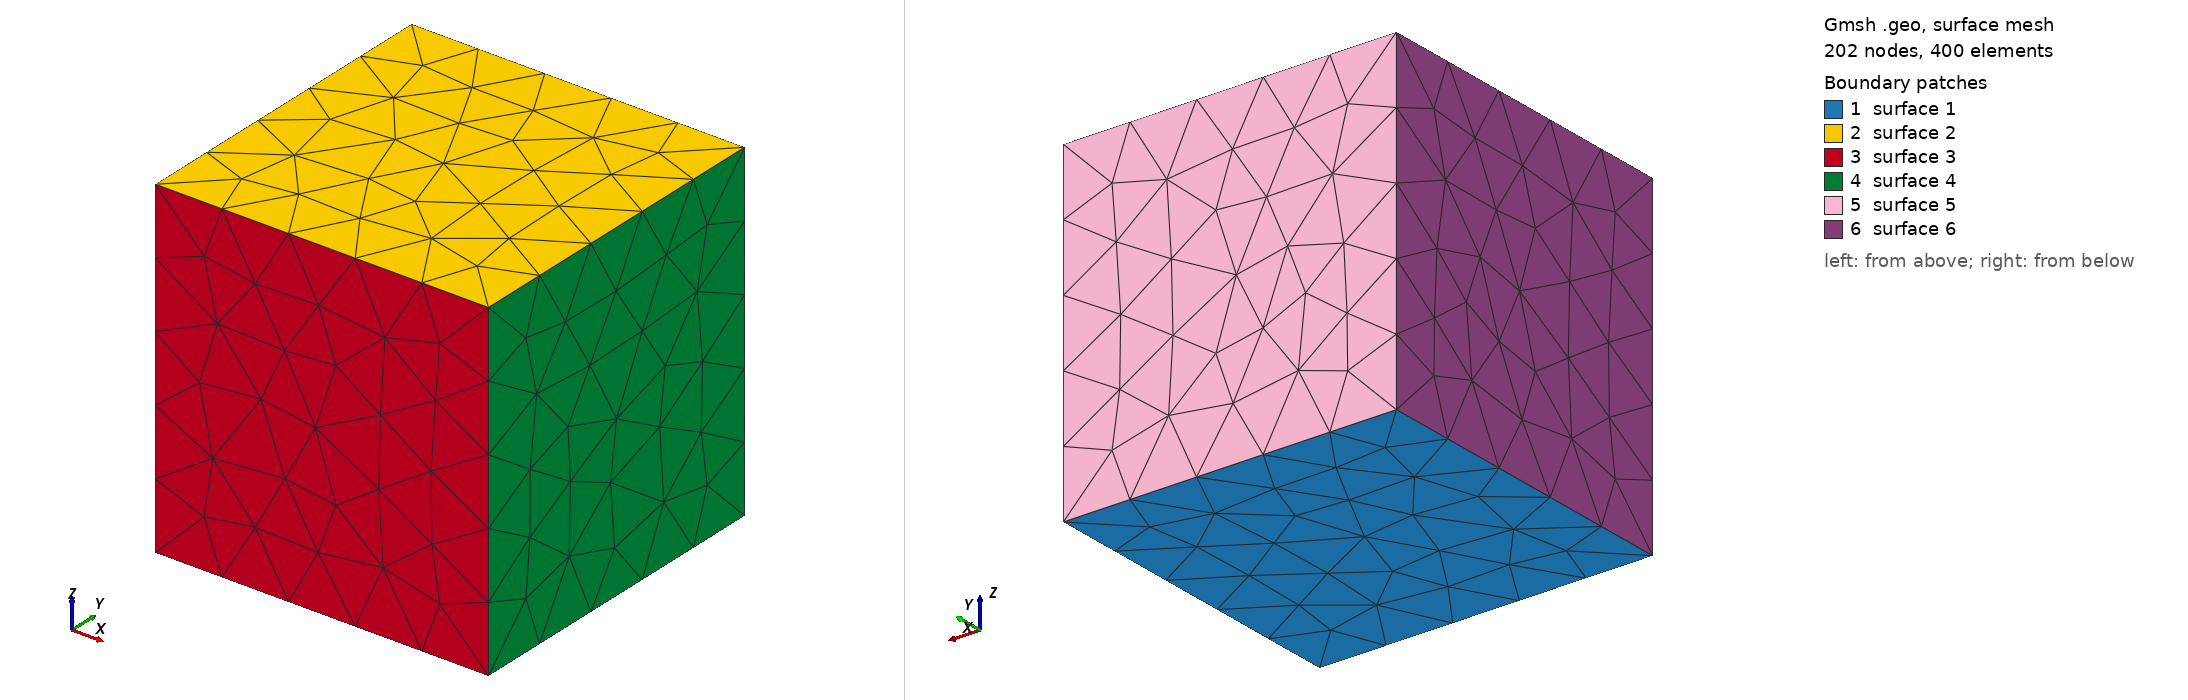

Gmsh geometry script, surface-meshed: 202 nodes, 400 surface elements. Boundary patches (legend numbers): 1 surface 1, 2 surface 2, 3 surface 3, 4 surface 4, 5 surface 5, 6 surface 6. Left view from above one corner, right view from below the opposite corner. The script declares no physical surfaces, so the legend lists its geometric surfaces. The drawing asked Gmsh for element sizes between 1% and 20% of the model's largest extent; the script's own settings can give other sizes.

=== cube.geo (drawn) ===
// 10 mm cube for the environment Gmsh smoke test. Not CAD authority.
lc = 10;
Point(1) = {0, 0, 0, lc};
Point(2) = {10, 0, 0, lc};
Point(3) = {10, 10, 0, lc};
Point(4) = {0, 10, 0, lc};
Point(5) = {0, 0, 10, lc};
Point(6) = {10, 0, 10, lc};
Point(7) = {10, 10, 10, lc};
Point(8) = {0, 10, 10, lc};
Line(1) = {1, 2};
Line(2) = {2, 3};
Line(3) = {3, 4};
Line(4) = {4, 1};
Line(5) = {5, 6};
Line(6) = {6, 7};
Line(7) = {7, 8};
Line(8) = {8, 5};
Line(9) = {1, 5};
Line(10) = {2, 6};
Line(11) = {3, 7};
Line(12) = {4, 8};
Line Loop(1) = {1, 2, 3, 4};
Line Loop(2) = {5, 6, 7, 8};
Line Loop(3) = {1, 10, -5, -9};
Line Loop(4) = {2, 11, -6, -10};
Line Loop(5) = {3, 12, -7, -11};
Line Loop(6) = {4, 9, -8, -12};
Plane Surface(1) = {1};
Plane Surface(2) = {2};
Plane Surface(3) = {3};
Plane Surface(4) = {4};
Plane Surface(5) = {5};
Plane Surface(6) = {6};
Surface Loop(1) = {1, 2, 3, 4, 5, 6};
Volume(1) = {1};
